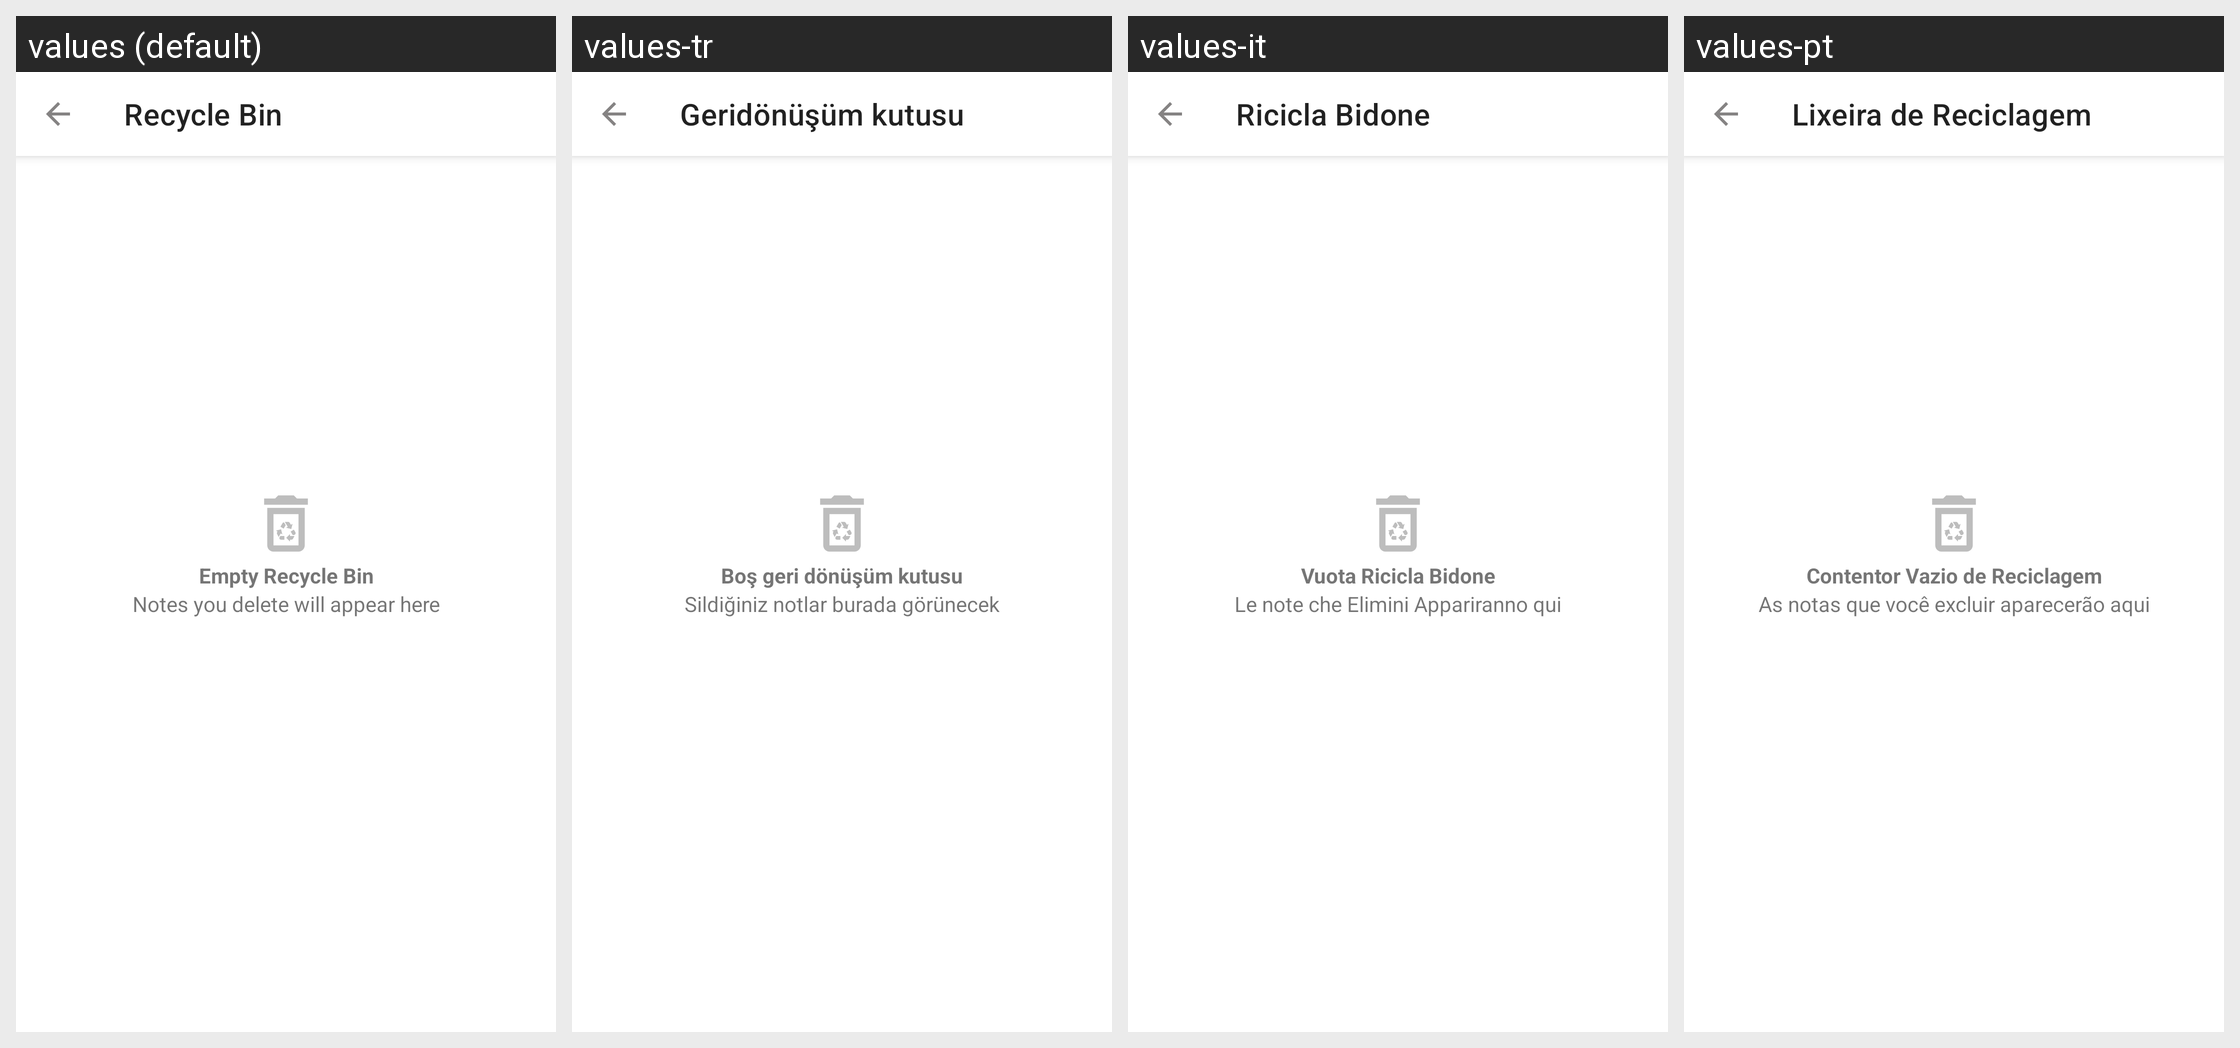

The Android screen above is rendered under several locales of the same app. Produce the string resources it draws, with the default and per-locale values.
Android screen res/layout/fragment_recycle_bin.xml rendered under 4 locales, left to right: values (default), values-tr, values-it, values-pt. Device: Nexus 5 (rendered at 1080×1920; each locale shown at half size, 540×960, under a caption strip naming it); theme Theme.Notefy.
Other locales in the repository, not shown: values-bn, values-es, values-fr, values-hi, values-in, values-ja, values-mr, values-ru, values-ta, values-te, values-zh.
Strings drawn on this screen, with the default value and each locale's value (text and hints the layout hard-codes, and strings that could not be matched under every locale, appear in the picture but are not listed):

recycle_bin
  values: Recycle Bin
  values-tr: Geridönüşüm kutusu
  values-it: Ricicla Bidone
  values-pt: Lixeira de Reciclagem

empty_recycle_bin
  values: Empty Recycle Bin
  values-tr: Boş geri dönüşüm kutusu
  values-it: Vuota Ricicla Bidone
  values-pt: Contentor Vazio de Reciclagem

notes_you_delete_will_appear_here
  values: Notes you delete will appear here
  values-tr: Sildiğiniz notlar burada görünecek
  values-it: Le note che Elimini Appariranno qui
  values-pt: As notas que você excluir aparecerão aqui
